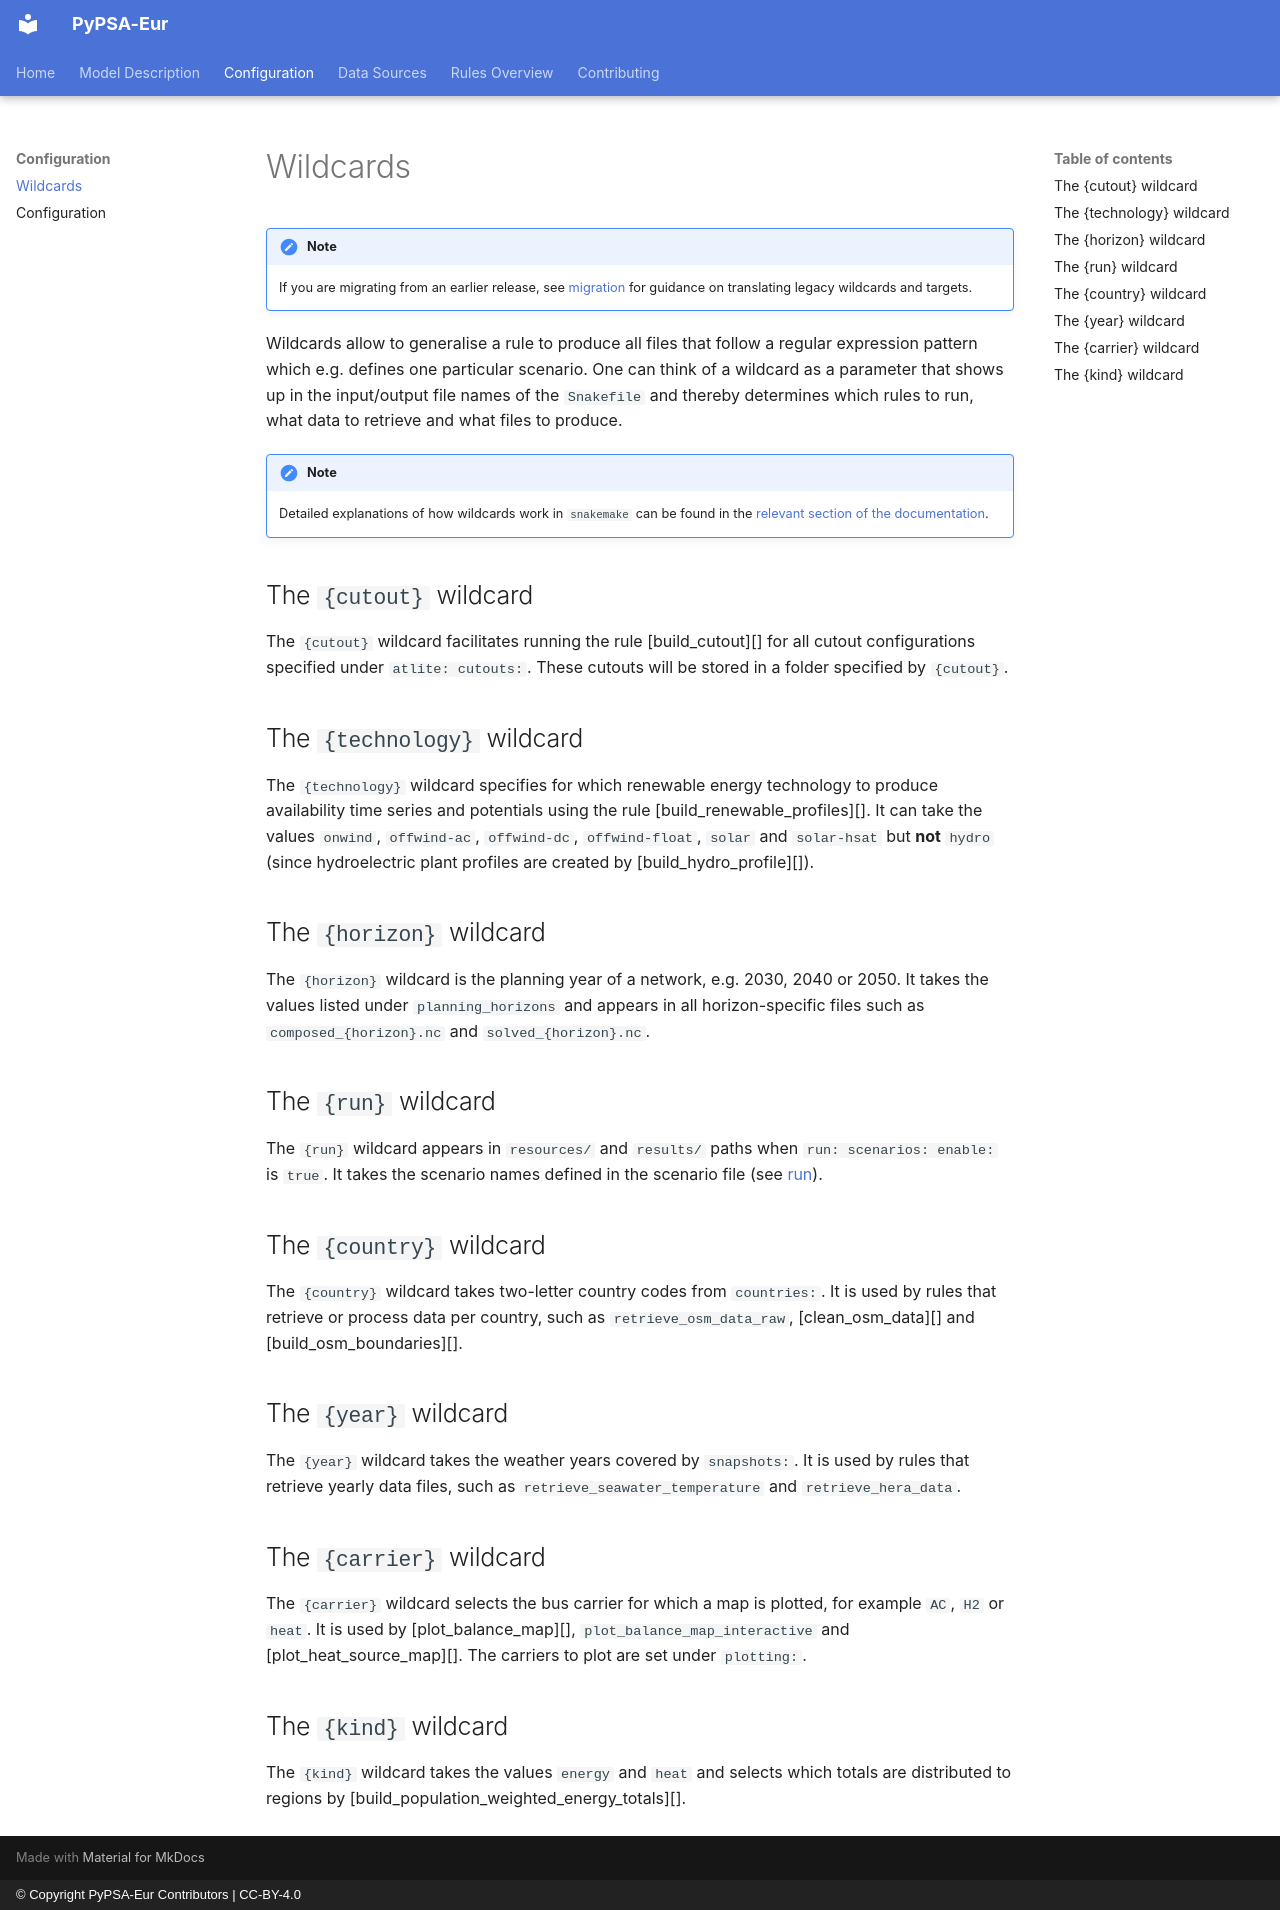

repository: PyPSA/pypsa-eur · page: wildcards/index.html · generator: mkdocs · copyright: © Copyright PyPSA-Eur Contributors | CC-BY-4.0

<!-- SPDX-FileCopyrightText: Contributors to PyPSA-Eur <https://github.com/pypsa/pypsa-eur> -->
<!-- SPDX-License-Identifier: CC-BY-4.0 -->

# Wildcards {#wildcards}

!!! note
    If you are migrating from an earlier release, see [migration](migration.md) for
    guidance on translating legacy wildcards and targets.

Wildcards allow to generalise a rule to produce all files that follow a regular expression pattern
which e.g. defines one particular scenario. One can think of a wildcard as a parameter that shows
up in the input/output file names of the `Snakefile` and thereby determines which rules to run,
what data to retrieve and what files to produce.

!!! note
    Detailed explanations of how wildcards work in `snakemake` can be found in the
    [relevant section of the documentation](https://snakemake.readthedocs.io/en/stable/snakefiles/rules.html#wildcards).

## The `{cutout}` wildcard {#cutout_wc}

The `{cutout}` wildcard facilitates running the rule [build_cutout][]
for all cutout configurations specified under `atlite: cutouts:`.
These cutouts will be stored in a folder specified by `{cutout}`.

## The `{technology}` wildcard {#technology}

The `{technology}` wildcard specifies for which renewable energy technology to produce availability time
series and potentials using the rule [build_renewable_profiles][].
It can take the values `onwind`, `offwind-ac`, `offwind-dc`, `offwind-float`, `solar` and `solar-hsat` but **not** `hydro`
(since hydroelectric plant profiles are created by [build_hydro_profile][]).

## The `{horizon}` wildcard {#planning_horizons}

The `{horizon}` wildcard is the planning year of a network, e.g. 2030, 2040 or 2050.
It takes the values listed under `planning_horizons` and appears in all
horizon-specific files such as `composed_{horizon}.nc` and `solved_{horizon}.nc`.

## The `{run}` wildcard {#run}

The `{run}` wildcard appears in `resources/` and `results/` paths when
`run: scenarios: enable:` is `true`. It takes the scenario names defined in the
scenario file (see [run](configuration.md#run_cf)).

## The `{country}` wildcard {#country}

The `{country}` wildcard takes two-letter country codes from `countries:`. It is
used by rules that retrieve or process data per country, such as
`retrieve_osm_data_raw`, [clean_osm_data][] and [build_osm_boundaries][].

## The `{year}` wildcard {#year}

The `{year}` wildcard takes the weather years covered by `snapshots:`. It is
used by rules that retrieve yearly data files, such as
`retrieve_seawater_temperature` and `retrieve_hera_data`.

## The `{carrier}` wildcard {#carrier}

The `{carrier}` wildcard selects the bus carrier for which a map is plotted, for
example `AC`, `H2` or `heat`. It is used by [plot_balance_map][],
`plot_balance_map_interactive` and [plot_heat_source_map][]. The carriers to
plot are set under `plotting:`.

## The `{kind}` wildcard {#kind}

The `{kind}` wildcard takes the values `energy` and `heat` and selects which
totals are distributed to regions by [build_population_weighted_energy_totals][].
